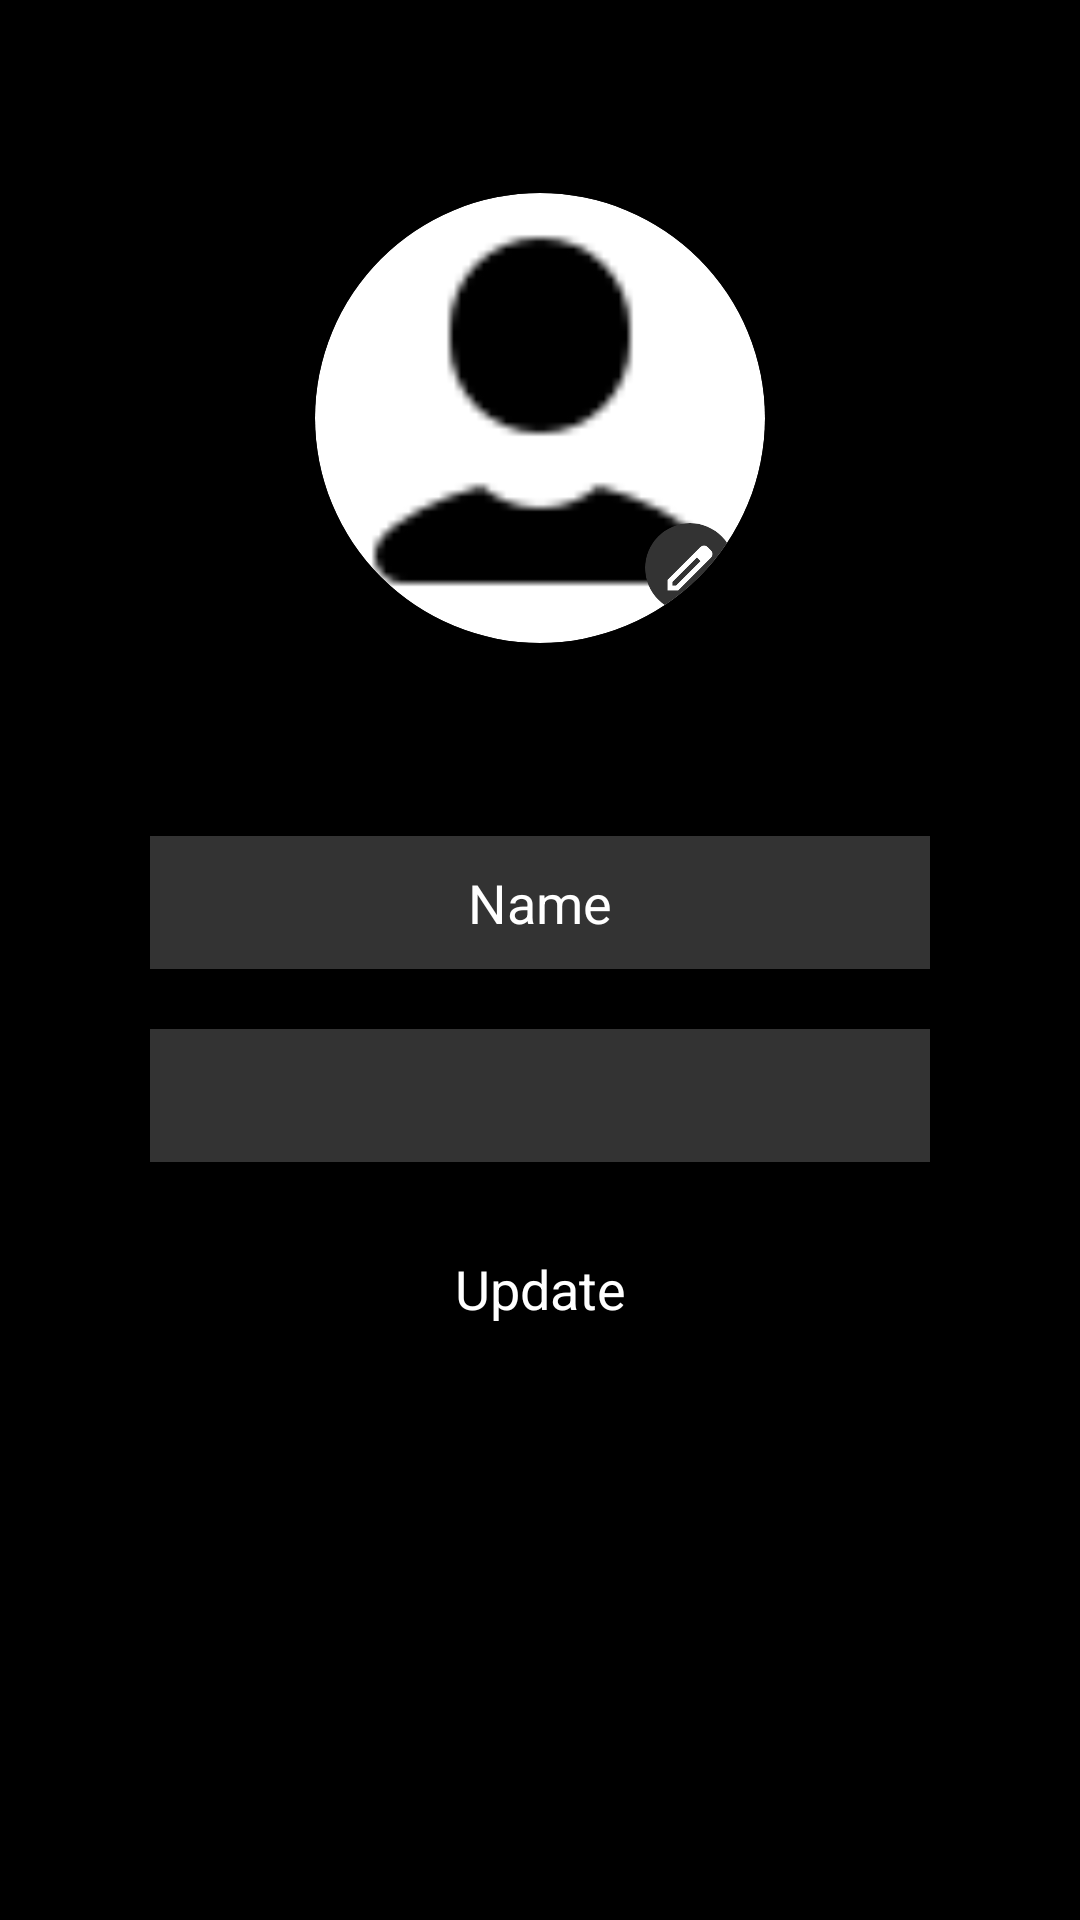

Reconstruct the res/layout file that produces this screen, plus the resources it refers to.
<!-- AndroidManifest.xml: application theme Theme.VideoChat -->
<!-- res/layout/fragment_meeting.xml -->
<?xml version="1.0" encoding="utf-8"?>
<FrameLayout xmlns:android="http://schemas.android.com/apk/res/android"
    xmlns:tools="http://schemas.android.com/tools"
    android:layout_width="match_parent"
    android:layout_height="match_parent"
    xmlns:app="http://schemas.android.com/apk/res-auto"
    tools:context=".fregments.ContactFragment">

    <androidx.constraintlayout.widget.ConstraintLayout
        android:layout_width="match_parent"
        android:layout_height="match_parent"
        android:background="@color/black">

        <androidx.cardview.widget.CardView
            android:id="@+id/cardView"
            android:layout_width="wrap_content"
            android:layout_height="wrap_content"
            android:padding="8dp"
            android:layout_marginTop="20dp"
            app:cardCornerRadius="100dp"
            app:cardElevation="10dp"
            app:cardUseCompatPadding="true"
            app:layout_constraintEnd_toEndOf="parent"
            app:layout_constraintStart_toStartOf="parent"
            app:layout_constraintTop_toTopOf="parent">

            <FrameLayout
                android:layout_width="wrap_content"
                android:layout_height="wrap_content"
                android:layout_gravity="center">

                <ImageView
                    android:id="@+id/profilePic"
                    android:layout_width="150dp"
                    android:layout_height="150dp"
                    android:src="@drawable/icons8_person_60" />

                <androidx.cardview.widget.CardView
                    android:layout_width="30dp"
                    android:layout_height="30dp"
                    android:layout_gravity="bottom|end"
                    android:layout_marginEnd="10dp"
                    android:layout_marginBottom="10dp"
                    app:cardBackgroundColor="@color/grey"
                    app:cardCornerRadius="50dp"
                    app:cardElevation="0dp">

                    <ImageView
                        android:id="@+id/ivEdit"
                        android:layout_width="match_parent"
                        android:layout_height="match_parent"
                        android:padding="5dp"
                        android:src="@drawable/edit_24px" />

                </androidx.cardview.widget.CardView>
            </FrameLayout>

        </androidx.cardview.widget.CardView>

        <EditText
            android:id="@+id/etName"
            android:layout_width="match_parent"
            android:layout_height="wrap_content"
            android:layout_marginTop="20dp"
            android:background="@color/grey"
            android:gravity="center"
            android:ems="10"
            android:hint="Name"
            android:inputType="textPersonName"
            android:padding="10dp"
            android:layout_marginHorizontal="50dp"
            android:textColor="@color/white"
            android:textColorHint="@color/white"
            android:textSize="18sp"
            app:layout_constraintEnd_toEndOf="parent"
            app:layout_constraintHorizontal_bias="0.0"
            app:layout_constraintStart_toStartOf="parent"
            app:layout_constraintTop_toBottomOf="@+id/cardView" />

        <TextView
            android:clickable="false"
            android:id="@+id/etEmail"
            android:layout_width="match_parent"
            android:layout_height="wrap_content"
            android:layout_marginTop="20dp"
            android:background="@color/grey"
            android:gravity="center"
            android:padding="10dp"
            android:layout_marginHorizontal="50dp"
            android:textColor="@color/white"
            android:textSize="18sp"
            app:layout_constraintEnd_toEndOf="parent"
            app:layout_constraintHorizontal_bias="0.0"
            app:layout_constraintStart_toStartOf="parent"
            app:layout_constraintTop_toBottomOf="@+id/etName" />

        <TextView
            android:id="@+id/tvUpdateBtn"
            android:layout_width="wrap_content"
            android:layout_height="wrap_content"
            android:layout_marginTop="20dp"
            android:gravity="center"
            android:padding="10dp"
            android:text="Update"
            android:textColor="@color/white"
            android:textSize="18sp"
            app:layout_constraintBottom_toBottomOf="parent"
            app:layout_constraintEnd_toEndOf="parent"
            app:layout_constraintStart_toStartOf="parent"
            app:layout_constraintTop_toBottomOf="@+id/etEmail"
            app:layout_constraintVertical_bias="0.0" />


    </androidx.constraintlayout.widget.ConstraintLayout>
</FrameLayout>
<!-- resources referenced by this layout -->
<resources>
  <color name="black">#FF000000</color>
  <color name="grey">#333333</color>
  <color name="white">#FFFFFFFF</color>
  <!-- drawable edit_24px (drawable) -->
  <vector xmlns:android="http://schemas.android.com/apk/res/android"
      android:width="24dp"
      android:height="24dp"
      android:viewportWidth="960"
      android:viewportHeight="960"
      >
    <path
        android:fillColor="@android:color/white"
        android:pathData="M200,760L257,760L648,369L591,312L200,703L200,760ZM120,840L120,670L648,143Q660,132 674.5,126Q689,120 705,120Q721,120 736,126Q751,132 762,144L817,200Q829,211 834.5,226Q840,241 840,256Q840,272 834.5,286.5Q829,301 817,313L290,840L120,840ZM760,256L760,256L704,200L704,200L760,256ZM619,341L591,312L591,312L648,369L648,369L619,341Z"/>
  </vector>
  <!-- drawable icons8_person_60: png bitmap (drawable, 600 bytes) -->
  <style name="Theme.VideoChat" parent="Base.Theme.VideoChat" />
  <style name="Base.Theme.VideoChat" parent="Theme.Material3.DayNight.NoActionBar">
          <item name="colorPrimary">@color/skyblue</item>
          <item name="colorPrimaryVariant">@color/skyblue</item>
          <item name="colorOnPrimary">@color/white</item>
          <item name="colorSecondary">@color/skyblue</item>
          <item name="colorSecondaryVariant">@color/skyblue</item>
          <item name="colorOnSecondary">@color/white</item>
          <item name="android:statusBarColor">@color/black</item>
          <item name="android:windowBackground">@color/black</item>
          <item name="android:windowContentTransitions">true</item>
          <item name="android:windowDrawsSystemBarBackgrounds">true</item>
          <item name="android:windowTranslucentStatus">false</item>
          <item name="boxStrokeColor">@color/white</item>
          <item name="boxStrokeWidth">2dp</item>
          <item name="boxStrokeWidthFocused">2dp</item>
          <item name="boxBackgroundColor">@color/black</item>
      </style>
  <color name="skyblue">#00BFFF</color>
</resources>
